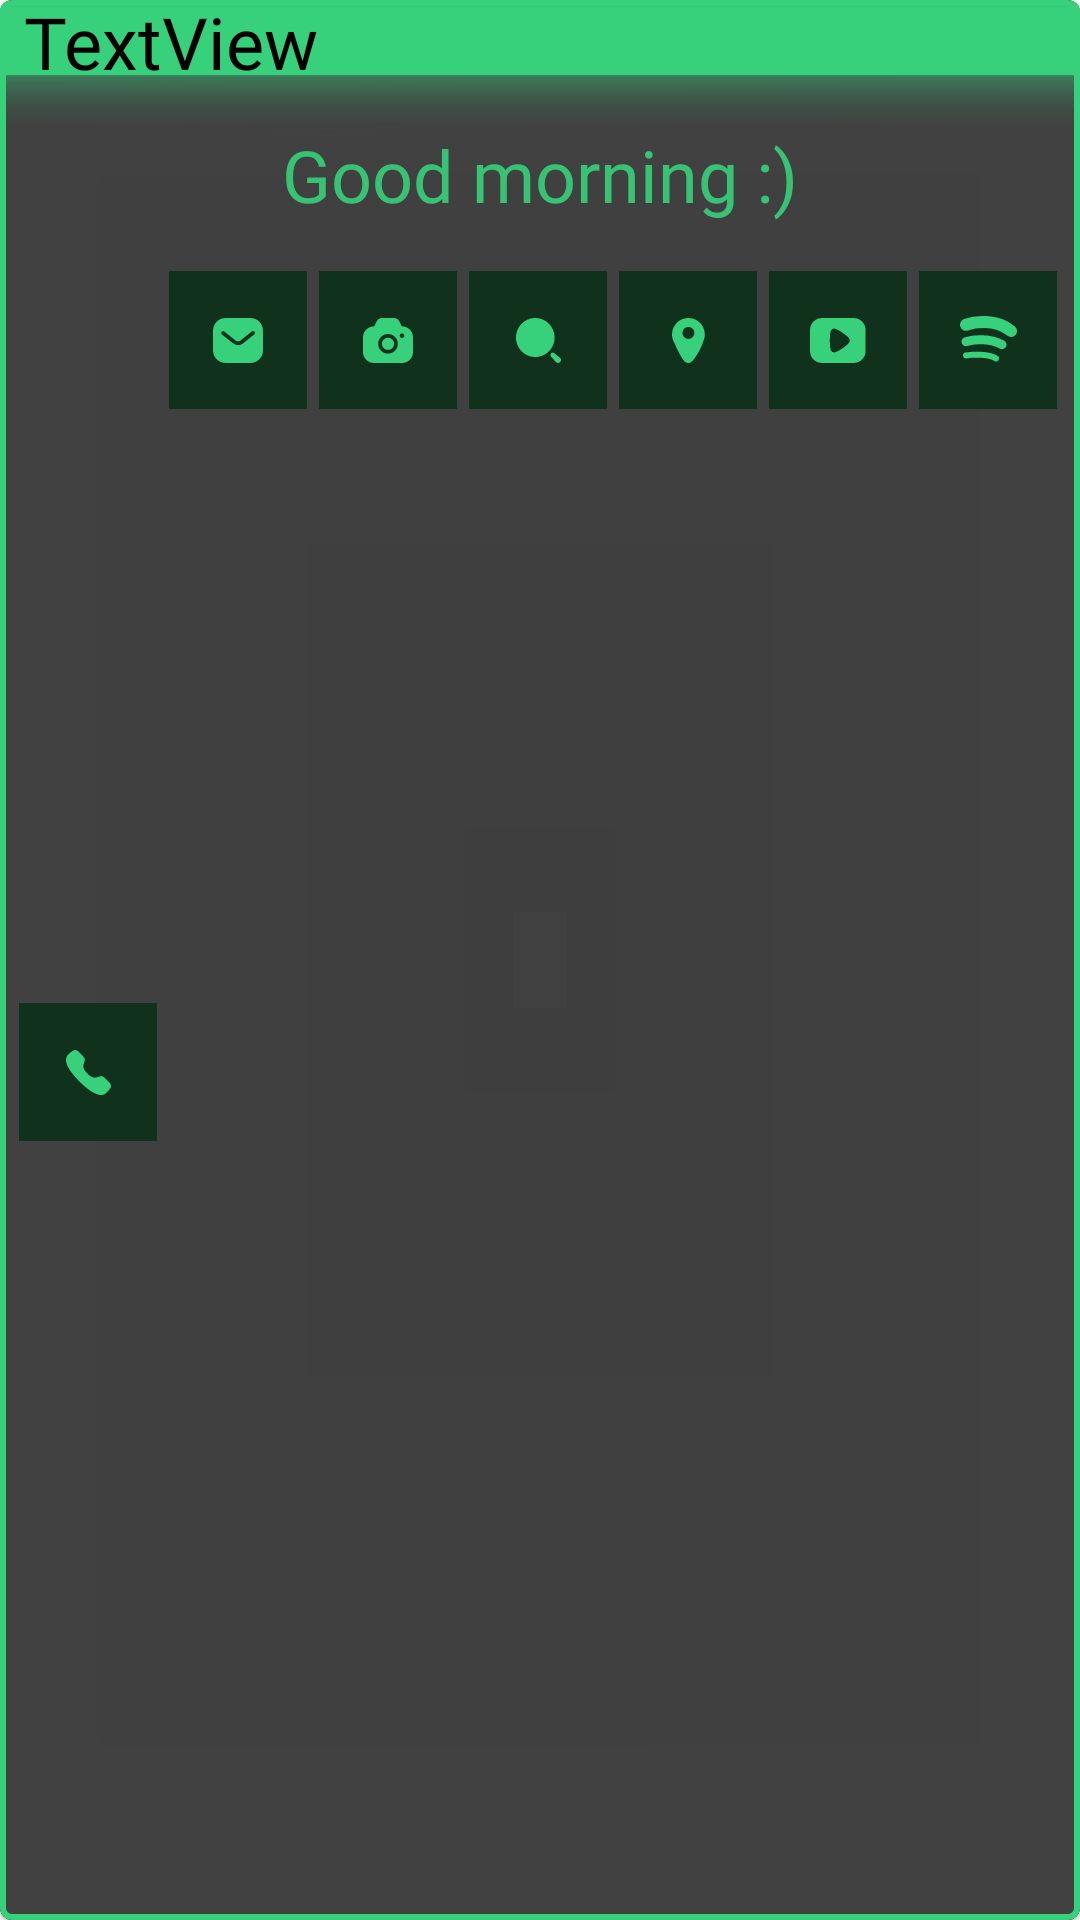

Reconstruct the res/layout file that produces this screen, plus the resources it refers to.
<!-- AndroidManifest.xml: application theme Theme.Retro_Control_panel -->
<!-- res/layout/fragment_apps.xml -->
<?xml version="1.0" encoding="utf-8"?>
<androidx.constraintlayout.widget.ConstraintLayout xmlns:android="http://schemas.android.com/apk/res/android"
    xmlns:app="http://schemas.android.com/apk/res-auto"
    xmlns:tools="http://schemas.android.com/tools"
    android:layout_width="match_parent"
    android:layout_height="wrap_content"
    tools:context=".ui.AppsFragment">

    <com.google.android.material.card.MaterialCardView
        android:backgroundTint="@android:color/transparent"
        app:strokeWidth="2dp"
        app:strokeColor="@color/green"
        android:layout_width="match_parent"
        android:layout_height="match_parent">
        <androidx.constraintlayout.widget.ConstraintLayout
            android:layout_width="match_parent"
            android:layout_height="match_parent"
            android:background="#BE000000">

            <ImageView
                android:id="@+id/imageView"
                android:layout_width="wrap_content"
                android:layout_height="wrap_content"
                android:layout_marginTop="-53dp"
                android:scaleX="@integer/material_motion_duration_long_1"
                android:src="@drawable/green_bar"
                app:layout_constraintEnd_toEndOf="parent"
                app:layout_constraintHorizontal_bias="0.5"
                app:layout_constraintStart_toStartOf="parent"
                app:layout_constraintTop_toTopOf="parent" />

            <TextView
                android:id="@+id/textView"
                android:textSize="24sp"
                android:textColor="@color/green"
                android:fontFamily="@font/pixle"
                android:alpha=".9"
                android:gravity="center"
                android:layout_width="0dp"
                android:layout_height="wrap_content"
                android:layout_marginStart="16dp"
                android:layout_marginTop="42dp"
                android:layout_marginEnd="16dp"
                android:text="Good morning :)"
                app:layout_constraintEnd_toEndOf="parent"
                app:layout_constraintStart_toStartOf="parent"
                app:layout_constraintTop_toTopOf="parent" />

            <ImageButton
                android:id="@+id/phone_btn"
                android:layout_width="46dp"
                android:layout_height="46dp"
                android:layout_marginEnd="4dp"
                android:layout_marginBottom="16dp"
                android:background="#CC042F13"
                android:src="@drawable/phone"
                app:layout_constraintBottom_toBottomOf="parent"
                app:layout_constraintEnd_toStartOf="@+id/msg_btn"
                app:layout_constraintTop_toTopOf="@+id/msg_btn" />

            <ImageButton
                android:id="@+id/ggl_btn"
                android:layout_width="46dp"
                android:layout_height="46dp"
                android:layout_marginTop="16dp"
                android:background="#CC042F13"
                android:src="@drawable/ggl"
                app:layout_constraintEnd_toEndOf="parent"
                app:layout_constraintHorizontal_bias="0.498"
                app:layout_constraintStart_toStartOf="parent"
                app:layout_constraintTop_toBottomOf="@+id/textView" />

            <ImageButton
                android:id="@+id/camera_btn"
                android:layout_width="46dp"
                android:layout_height="46dp"
                android:background="#CC042F13"
                android:layout_marginEnd="4dp"
                android:src="@drawable/camera"
                app:layout_constraintBottom_toBottomOf="@+id/ggl_btn"
                app:layout_constraintEnd_toStartOf="@+id/ggl_btn"
                app:layout_constraintTop_toTopOf="@+id/ggl_btn" />

            <ImageButton
                android:id="@+id/msg_btn"
                android:layout_width="46dp"
                android:layout_height="46dp"
                android:background="#CC042F13"
                android:layout_marginEnd="4dp"
                android:src="@drawable/msg"
                app:layout_constraintBottom_toBottomOf="@+id/camera_btn"
                app:layout_constraintEnd_toStartOf="@+id/camera_btn"
                app:layout_constraintTop_toTopOf="@+id/camera_btn" />

            <ImageButton
                android:id="@+id/map_btn"
                android:layout_width="46dp"
                android:layout_height="46dp"
                android:background="#CC042F13"
                android:layout_marginStart="4dp"
                android:src="@drawable/map"
                app:layout_constraintBottom_toBottomOf="@+id/ggl_btn"
                app:layout_constraintStart_toEndOf="@+id/ggl_btn"
                app:layout_constraintTop_toTopOf="@+id/ggl_btn" />

            <ImageButton
                android:id="@+id/yt_btn"
                android:layout_width="46dp"
                android:layout_height="46dp"
                android:background="#CC042F13"
                android:layout_marginStart="4dp"
                android:src="@drawable/yt"
                app:layout_constraintBottom_toBottomOf="@+id/map_btn"
                app:layout_constraintStart_toEndOf="@+id/map_btn"
                app:layout_constraintTop_toTopOf="@+id/map_btn" />

            <ImageButton
                android:id="@+id/music_btn"
                android:layout_width="46dp"
                android:layout_height="46dp"
                android:background="#CC042F13"
                android:layout_marginStart="4dp"
                android:src="@drawable/music"
                app:layout_constraintBottom_toBottomOf="@+id/yt_btn"
                app:layout_constraintStart_toEndOf="@+id/yt_btn"
                app:layout_constraintTop_toTopOf="@+id/yt_btn" />

            <TextView
                android:id="@+id/textView9"
                android:fontFamily="@font/pixle"
                android:textColor="@color/black"
                android:textSize="24sp"
                android:layout_width="wrap_content"
                android:layout_height="wrap_content"
                android:layout_marginStart="8dp"
                android:text="TextView"
                app:layout_constraintBottom_toBottomOf="@+id/imageView"
                app:layout_constraintStart_toStartOf="parent"
                app:layout_constraintTop_toTopOf="@+id/imageView" />

        </androidx.constraintlayout.widget.ConstraintLayout>
    </com.google.android.material.card.MaterialCardView>

</androidx.constraintlayout.widget.ConstraintLayout>
<!-- resources referenced by this layout -->
<resources>
  <color name="black">#FF000000</color>
  <color name="green">#37D17B</color>
  <!-- drawable ggl (drawable) -->
  <vector xmlns:android="http://schemas.android.com/apk/res/android"
      android:width="15dp"
      android:height="15dp"
      android:viewportWidth="15"
      android:viewportHeight="15">
    <path
        android:pathData="M11.7155,11.7407C12.0054,11.4528 12.4701,11.4528 12.76,11.7407L14.676,13.2873H14.7093C15.0969,13.6791 15.0969,14.3143 14.7093,14.7061C14.3216,15.0979 13.6932,15.0979 13.3055,14.7061L11.7155,12.8839L11.6552,12.8158C11.5428,12.6735 11.4807,12.4961 11.4807,12.3123C11.4807,12.0978 11.5652,11.8921 11.7155,11.7407ZM6.4332,0C8.1394,0 9.7758,0.6851 10.9822,1.9045C12.1887,3.124 12.8665,4.7779 12.8665,6.5024C12.8665,10.0936 9.9862,13.0049 6.4332,13.0049C2.8803,13.0049 0,10.0936 0,6.5024C0,2.9112 2.8803,0 6.4332,0Z"
        android:fillColor="#37D17B"/>
  </vector>
  <!-- drawable music (drawable) -->
  <vector xmlns:android="http://schemas.android.com/apk/res/android"
      android:width="19dp"
      android:height="16dp"
      android:viewportWidth="19"
      android:viewportHeight="16">
    <path
        android:pathData="M2,2.9271C4.963,1.8906 12.1111,0.8541 17,5"
        android:strokeWidth="4"
        android:fillColor="#00000000"
        android:strokeColor="#37D17B"
        android:strokeLineCap="round"/>
    <path
        android:pathData="M2,8.5466C4.1667,7.88 9.6,7.1466 14,9.5466"
        android:strokeWidth="3"
        android:fillColor="#00000000"
        android:strokeColor="#37D17B"
        android:strokeLineCap="round"/>
    <path
        android:pathData="M2,13.1473C4.3333,12.814 9.6,12.5473 12,14.1473"
        android:strokeWidth="2"
        android:fillColor="#00000000"
        android:strokeColor="#37D17B"
        android:strokeLineCap="round"/>
  </vector>
  <!-- drawable phone (drawable) -->
  <vector xmlns:android="http://schemas.android.com/apk/res/android"
      android:width="15dp"
      android:height="15dp"
      android:viewportWidth="15"
      android:viewportHeight="15">
    <path
        android:pathData="M7.1303,7.8729C10.2796,11.0213 10.994,7.379 12.9992,9.3827C14.9323,11.3153 16.0434,11.7025 13.5941,14.1511C13.2873,14.3976 11.3381,17.3639 4.4878,10.5155C-2.3633,3.6663 0.6013,1.7151 0.8479,1.4084C3.3031,-1.047 3.6836,0.0706 5.6167,2.0031C7.6219,4.0078 3.9811,4.7245 7.1303,7.8729Z"
        android:fillColor="#37D17B"
        android:fillType="evenOdd"/>
  </vector>
  <style name="Theme.Retro_Control_panel" parent="Theme.MaterialComponents.DayNight.NoActionBar">
          
          <item name="colorPrimary">@color/purple_500</item>
          <item name="colorPrimaryVariant">@color/purple_700</item>
          <item name="colorOnPrimary">@color/white</item>
          
          <item name="colorSecondary">@color/teal_200</item>
          <item name="colorSecondaryVariant">@color/teal_700</item>
          <item name="colorOnSecondary">@color/black</item>
          
          <item name="android:statusBarColor" tools:targetApi="l">@color/green</item>
          
      </style>
  <color name="purple_500">#FF6200EE</color>
  <color name="purple_700">#FF3700B3</color>
  <color name="white">#FFFFFFFF</color>
  <color name="teal_200">#FF03DAC5</color>
  <color name="teal_700">#FF018786</color>
</resources>
